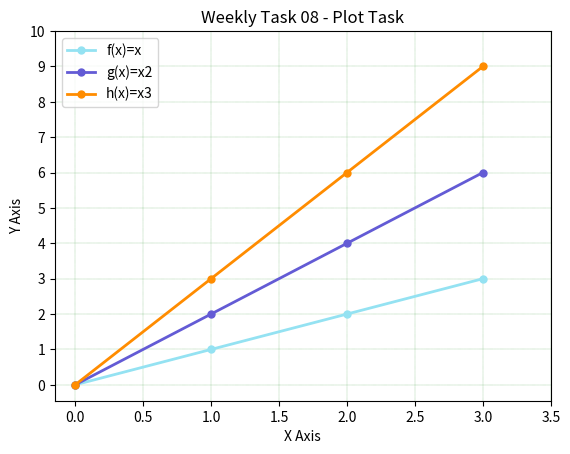

Recreate this plot in Python.
# Plottask.py
# This Program displays a plot of the functions: f(x)=x, g(x)=x2 and h(x)=x3 in the range [0, 4] on the one set of axes.
# Author: Katie Mc Donald

# Importing Modules
import numpy as np
import matplotlib.pyplot as plt

# f(x)=x
xpoints = np.array(range(0,4))
ypoints = xpoints
# Plotting x, y, label, color as RGB code, linewidth, linestyle, marker, markersize
plt.plot(xpoints, ypoints, label='f(x)=x', color='#94E2F2', lw=2, ls='-', marker='o', ms=5)
# g(x)=x2
# Plotting g, label, color as RGB code, linewidth, linestyle, marker, markersize
plt.plot(xpoints, xpoints * 2, label='g(x)=x2', color="#635BD5", lw=2, ls='-', marker='o', ms=5)
# h(x)=x3
# Plotting h, label, color as RGB code, linewidth, linestyle, marker, markersize
plt.plot(xpoints, xpoints*3, label='h(x)=x3', color='#FF8C00', lw=2, ls='-', marker='o', ms=5)

# X-axis label, color
plt.xlabel('X Axis', color='black')
# Y axis label, color
plt.ylabel('Y Axis', color='black')
# Plot title, color
plt.title('Weekly Task 08 - Plot Task', color='black')
# Adding a legend
plt.legend()
# Adding a grid to the plot, linewidth, color, linestyle
plt.grid( color='green', lw=0.15, ls="--")
# Adding ticks to each axes 
plt.xticks([0, 0.5, 1, 1.5, 2, 2.5, 3, 3.5])
plt.yticks([0, 1, 2, 3, 4, 5, 6, 7, 8, 9,10])

# Shows graph when program runs. Using show() as task criteria said to display not save
plt.show() 